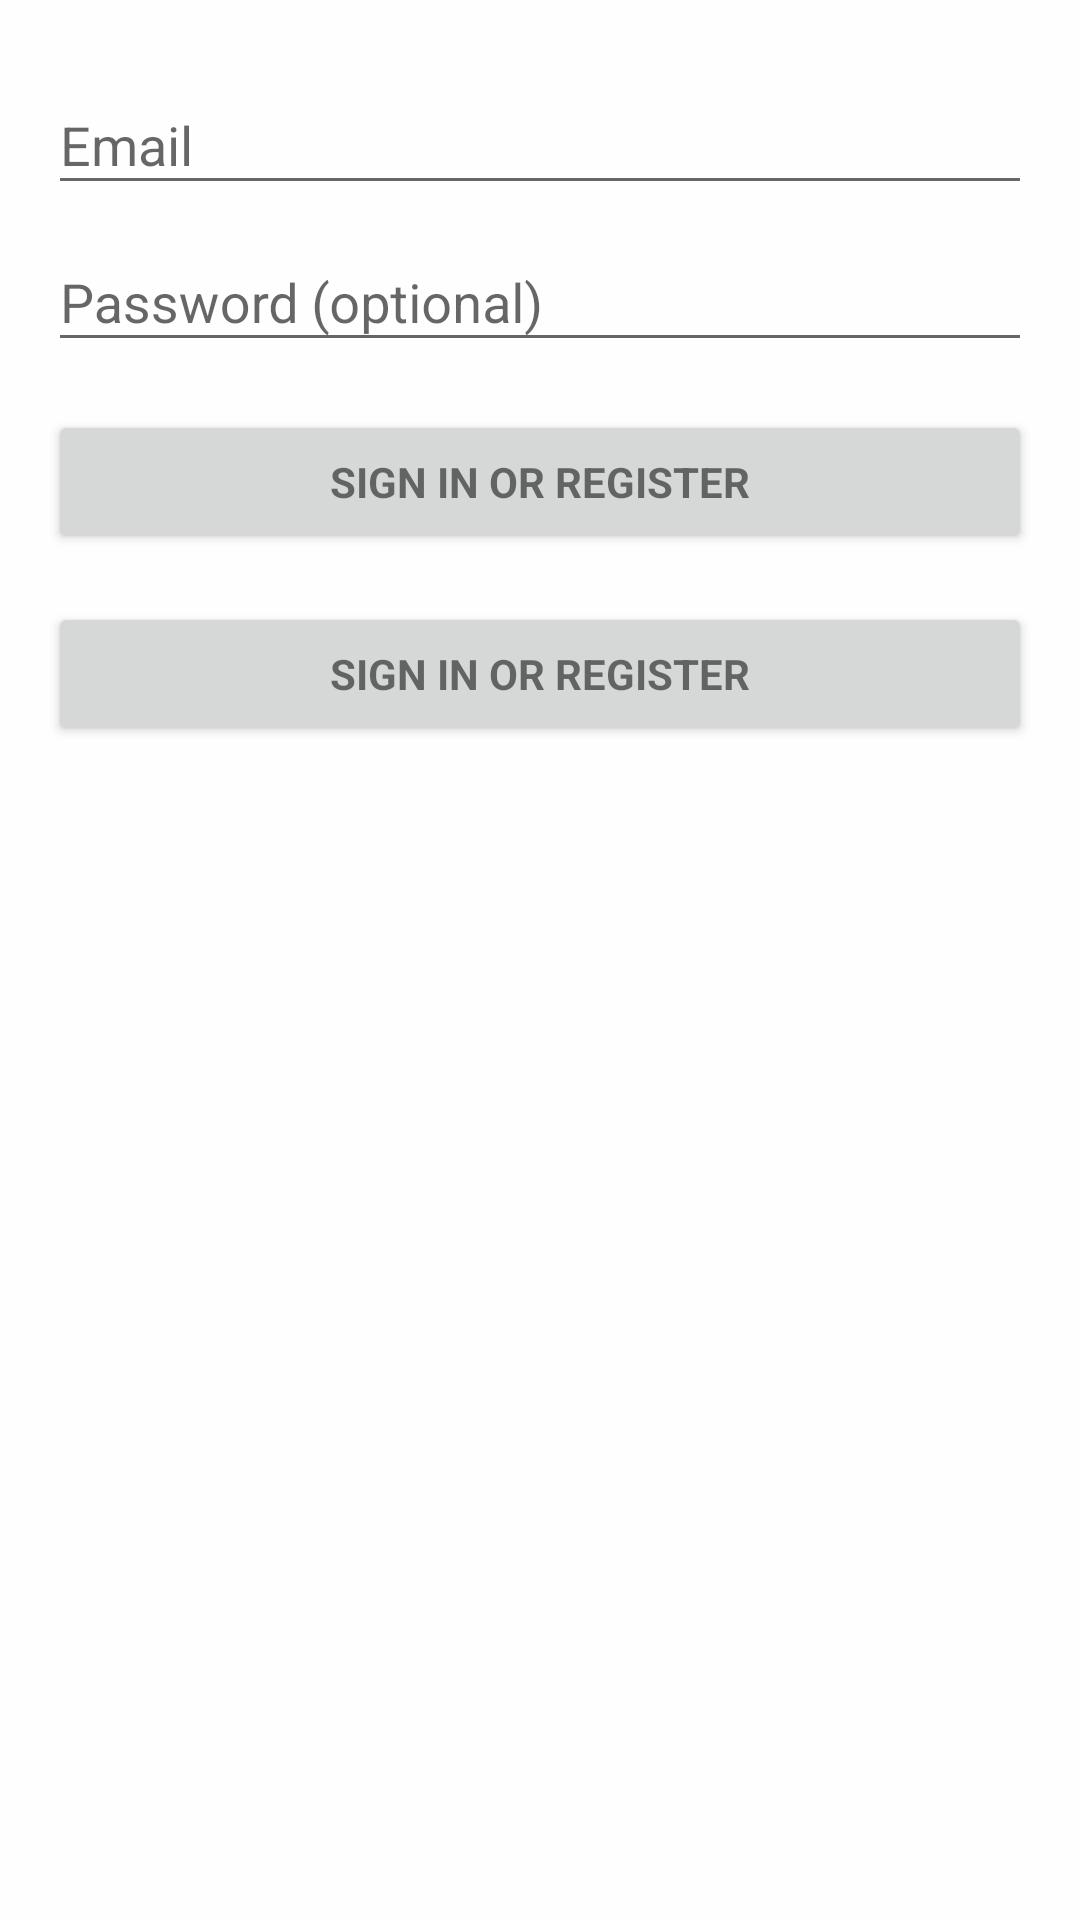

Produce the Android XML layout that renders to this screen, including the resource entries it uses.
<!-- AndroidManifest.xml: application theme CustomByGraceBK -->
<!-- res/layout/activity_login.xml -->
<?xml version="1.0" encoding="utf-8"?>
<android.support.constraint.ConstraintLayout xmlns:android="http://schemas.android.com/apk/res/android"
    xmlns:app="http://schemas.android.com/apk/res-auto"
    xmlns:tools="http://schemas.android.com/tools"
    android:layout_width="match_parent"
    android:layout_height="match_parent"
    android:gravity="center_horizontal"
    android:orientation="vertical"
    android:paddingLeft="@dimen/activity_horizontal_margin"
    android:paddingTop="@dimen/activity_vertical_margin"
    android:paddingRight="@dimen/activity_horizontal_margin"
    android:paddingBottom="@dimen/activity_vertical_margin"
    tools:context=".LoginActivity">

    
    <ProgressBar
        android:id="@+id/login_progress"
        style="?android:attr/progressBarStyleLarge"
        android:layout_width="wrap_content"
        android:layout_height="wrap_content"
        android:visibility="gone"
        app:layout_constraintBottom_toBottomOf="@+id/login_form"
        app:layout_constraintEnd_toEndOf="@+id/login_form"
        app:layout_constraintStart_toStartOf="@+id/login_form"
        app:layout_constraintTop_toTopOf="@+id/login_form" />

    <ScrollView
        android:id="@+id/login_form"
        android:layout_width="match_parent"
        android:layout_height="match_parent">

        <LinearLayout
            android:id="@+id/email_login_form"
            android:layout_width="match_parent"
            android:layout_height="wrap_content"
            android:orientation="vertical">

            <android.support.design.widget.TextInputLayout
                android:layout_width="match_parent"
                android:layout_height="wrap_content">

                <AutoCompleteTextView
                    android:id="@+id/email"
                    android:layout_width="match_parent"
                    android:layout_height="wrap_content"
                    android:hint="@string/prompt_email"
                    android:inputType="textEmailAddress"
                    android:maxLines="1"
                    android:singleLine="true" />

            </android.support.design.widget.TextInputLayout>

            <android.support.design.widget.TextInputLayout
                android:layout_width="match_parent"
                android:layout_height="wrap_content">

                <EditText
                    android:id="@+id/password"
                    android:layout_width="match_parent"
                    android:layout_height="wrap_content"
                    android:hint="@string/prompt_password"
                    android:imeActionId="6"
                    android:imeActionLabel="@string/action_sign_in_short"
                    android:imeOptions="actionUnspecified"
                    android:inputType="textPassword"
                    android:maxLines="1"
                    android:singleLine="true" />

            </android.support.design.widget.TextInputLayout>

            <Button
                android:id="@+id/email_sign_in_button"
                style="?android:textAppearanceSmall"
                android:layout_width="match_parent"
                android:layout_height="wrap_content"
                android:layout_marginTop="16dp"
                android:text="@string/action_sign_in"
                android:textStyle="bold" />

            <Button
                android:id="@+id/email_sign_in_button2"
                style="?android:textAppearanceSmall"
                android:layout_width="match_parent"
                android:layout_height="wrap_content"
                android:layout_marginTop="16dp"
                android:text="@string/action_sign_in"
                android:textStyle="bold" />

        </LinearLayout>
    </ScrollView>
</android.support.constraint.ConstraintLayout>
<!-- resources referenced by this layout -->
<resources>
  <dimen name="activity_horizontal_margin">16dp</dimen>
  <dimen name="activity_vertical_margin">16dp</dimen>
  <string name="action_sign_in">Sign in or register</string>
  <string name="action_sign_in_short">Sign in</string>
  <string name="prompt_email">Email</string>
  <string name="prompt_password">Password (optional)</string>
  <style name="CustomByGraceBK" parent="Theme.AppCompat.Light.NoActionBar">
          
          <item name="colorPrimary">@color/white1</item>
          
          <item name="colorPrimaryDark">@color/white1</item>
          
          <item name="colorAccent">@color/black_overlay</item>
  
          <item name="android:windowAnimationStyle">@null</item>
  
          
          
          <item name="android:statusBarColor">@color/white1</item>
          <item name="android:windowLightStatusBar" tools:ignore="NewApi">true</item>
  
  
          <item name="android:windowBackground">@color/white1</item>
          <item name="android:elevation">0dp</item>
          
          <item name="android:windowActivityTransitions">true</item>
          <item name="android:windowEnterTransition">@android:transition/fade</item>
          <item name="android:windowExitTransition">@android:transition/fade</item>
      </style>
  <color name="white1">#FFFEFF</color>
  <color name="black_overlay">#66000000</color>
</resources>
